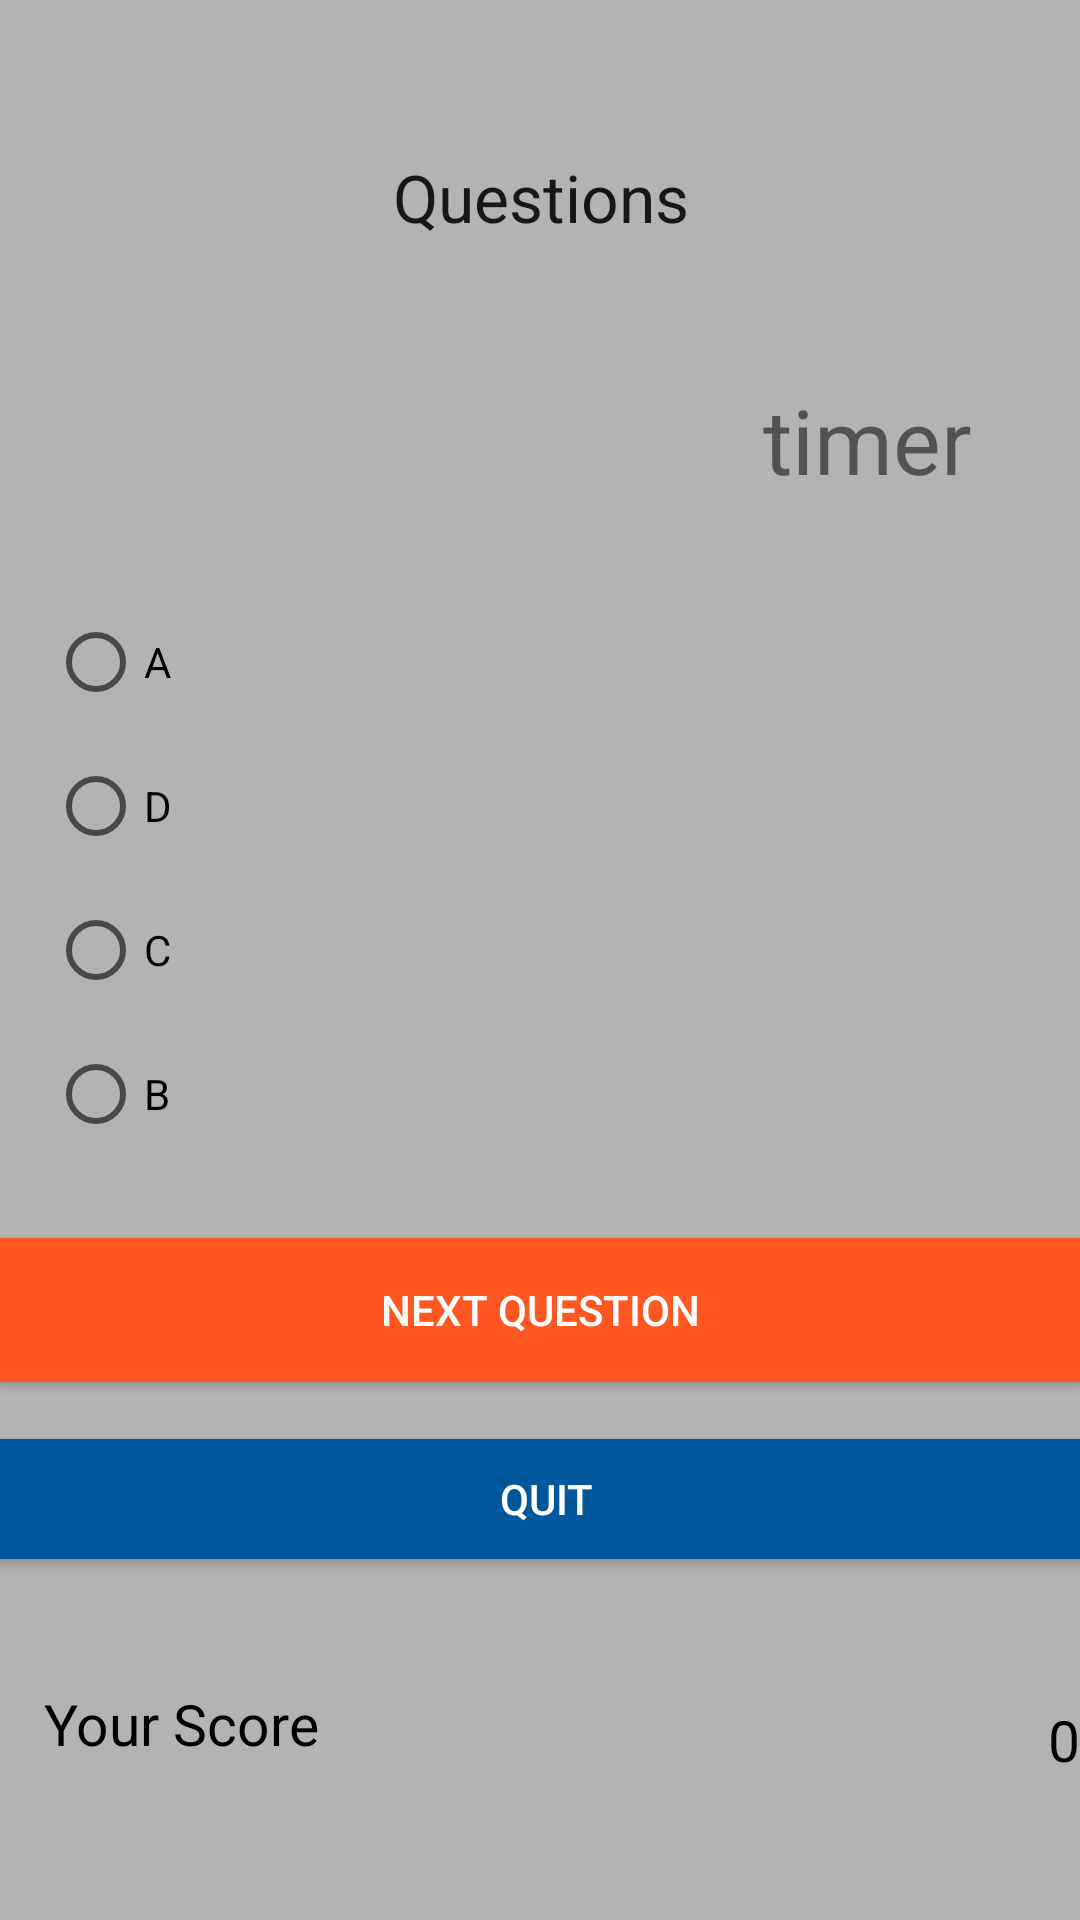

Write the Android layout XML for this screen, with the resource values it uses.
<!-- AndroidManifest.xml: application theme Theme.Quizappication -->
<!-- res/layout/activity_quiz.xml -->
<?xml version="1.0" encoding="utf-8"?>
<androidx.constraintlayout.widget.ConstraintLayout xmlns:android="http://schemas.android.com/apk/res/android"
    xmlns:app="http://schemas.android.com/apk/res-auto"
    xmlns:tools="http://schemas.android.com/tools"
    android:layout_width="match_parent"
    android:layout_height="match_parent"
    android:paddingLeft="@dimen/activity_horizontal_margin"
    android:paddingTop="@dimen/activity_vertical_margin"
    android:paddingRight="@dimen/activity_horizontal_margin"
    android:paddingBottom="@dimen/activity_vertical_margin"
    android:background="#b3b3b3"
    tools:context=".quizactivity">


    <TextView
        android:id="@+id/DispName"
        android:layout_width="262dp"
        android:layout_height="39dp"
        android:layout_alignParentStart="true"
        android:layout_alignParentLeft="true"
        android:layout_alignParentTop="true"
        android:textAppearance="?android:attr/textAppearanceLarge"
        android:textColor="@color/accent_material_light"
        android:textSize="30sp"
        app:layout_constraintEnd_toEndOf="parent"
        app:layout_constraintStart_toStartOf="parent"
        app:layout_constraintTop_toTopOf="parent" />

    <Button
        android:id="@+id/button3"
        android:layout_width="match_parent"
        android:layout_height="wrap_content"
        android:layout_below="@+id/answersgrp"
        android:layout_alignParentEnd="true"
        android:layout_alignParentRight="true"
        android:layout_marginTop="24dp"
        android:background="#FF5722"
        android:text="Next Question"
        android:textColor="#ffffff"
        app:layout_constraintEnd_toEndOf="parent"
        app:layout_constraintStart_toStartOf="parent"
        app:layout_constraintTop_toBottomOf="@+id/answersgrp" />

    <Button
        android:id="@+id/buttonquit"
        android:layout_width="383dp"
        android:layout_height="40dp"
        android:layout_below="@+id/button3"
        android:layout_alignParentEnd="true"
        android:layout_alignParentRight="true"
        android:layout_marginTop="12dp"
        android:background="#01579B"
        android:text="Quit"
        android:textColor="#ffffff"
        app:layout_constraintBottom_toBottomOf="parent"
        app:layout_constraintEnd_toEndOf="parent"
        app:layout_constraintHorizontal_bias="0.428"
        app:layout_constraintStart_toStartOf="parent"
        app:layout_constraintTop_toBottomOf="@+id/button3"
        app:layout_constraintVertical_bias="0.056" />

    <TextView
        android:id="@+id/tvque"
        android:layout_width="wrap_content"
        android:layout_height="wrap_content"
        android:layout_above="@+id/answersgrp"
        android:layout_alignParentStart="true"
        android:layout_alignParentLeft="true"
        android:layout_marginTop="12dp"
        android:gravity="center_horizontal"
        android:text="Questions"
        android:textAlignment="center"
        android:textAppearance="?android:attr/textAppearanceLarge"
        app:layout_constraintBottom_toTopOf="@+id/answersgrp"
        app:layout_constraintEnd_toEndOf="@+id/DispName"
        app:layout_constraintHorizontal_bias="0.503"
        app:layout_constraintStart_toStartOf="@+id/DispName"
        app:layout_constraintTop_toBottomOf="@+id/DispName"
        app:layout_constraintVertical_bias="0.0" />

    <TextView
        android:id="@+id/textView3"
        android:layout_width="wrap_content"
        android:layout_height="wrap_content"
        android:layout_alignParentLeft="true"
        android:layout_alignParentBottom="true"
        android:text="Your Score"
        android:textAppearance="@color/abc_background_cache_hint_selector_material_dark"
        android:textColor="#000000"
        android:textSize="19dp"
        app:layout_constraintBottom_toBottomOf="parent"
        app:layout_constraintEnd_toStartOf="@+id/textView4"
        app:layout_constraintHorizontal_bias="0.057"
        app:layout_constraintStart_toStartOf="parent"
        app:layout_constraintTop_toBottomOf="@+id/buttonquit"
        app:layout_constraintVertical_bias="0.445" />

    <TextView
        android:id="@+id/textView4"
        android:layout_width="wrap_content"
        android:layout_height="wrap_content"
        android:layout_alignParentRight="true"
        android:layout_alignParentBottom="true"
        android:gravity="center_horizontal"
        android:text="0"
        android:textAlignment="center"
        android:textAppearance="@color/abc_background_cache_hint_selector_material_dark"
        android:textColor="#000000"
        android:textSize="19dp"
        app:layout_constraintBottom_toBottomOf="parent"
        app:layout_constraintEnd_toEndOf="parent"
        app:layout_constraintTop_toBottomOf="@+id/buttonquit" />

    <RadioGroup
        android:id="@+id/answersgrp"
        android:layout_width="wrap_content"
        android:layout_height="wrap_content"
        android:layout_alignStart="@+id/DispName"
        android:layout_alignLeft="@+id/DispName"
        android:layout_centerVertical="true"
        android:layout_marginStart="16dp"
        android:layout_marginLeft="16dp"
        android:clickable="true"
        app:layout_constraintBottom_toBottomOf="parent"
        app:layout_constraintStart_toStartOf="parent"
        app:layout_constraintTop_toTopOf="parent"
        app:layout_constraintVertical_bias="0.439">

        <RadioButton
            android:id="@+id/radioButton"
            android:layout_width="wrap_content"
            android:layout_height="wrap_content"
            android:checked="false"
            android:text="A" />

        <RadioButton
            android:id="@+id/radioButton4"
            android:layout_width="wrap_content"
            android:layout_height="wrap_content"
            android:checked="false"
            android:text="D" />

        <RadioButton
            android:id="@+id/radioButton3"
            android:layout_width="wrap_content"
            android:layout_height="wrap_content"
            android:checked="false"
            android:text="C" />

        <RadioButton
            android:id="@+id/radioButton2"
            android:layout_width="wrap_content"
            android:layout_height="wrap_content"
            android:checked="false"
            android:text="B" />


    </RadioGroup>

    <TextView
        android:id="@+id/timer"
        android:layout_width="92dp"
        android:layout_height="43dp"
        android:text="timer"
        android:textSize="30dp"
        app:layout_constraintBottom_toTopOf="@+id/button3"
        app:layout_constraintEnd_toEndOf="parent"
        app:layout_constraintHorizontal_bias="0.933"
        app:layout_constraintStart_toEndOf="@+id/answersgrp"
        app:layout_constraintTop_toBottomOf="@+id/tvque"
        app:layout_constraintVertical_bias="0.159" />

</androidx.constraintlayout.widget.ConstraintLayout>
<!-- resources referenced by this layout -->
<resources>
  <style name="Theme.Quizappication" parent="Theme.MaterialComponents.DayNight.DarkActionBar">
          
          <item name="colorPrimary">@color/cardview_dark_background</item>
          <item name="colorPrimaryVariant">@color/purple_700</item>
          <item name="colorOnPrimary">@color/white</item>
          
          <item name="colorSecondary">@color/teal_200</item>
          <item name="colorSecondaryVariant">@color/teal_700</item>
          <item name="colorOnSecondary">@color/black</item>
          
          <item name="android:statusBarColor" tools:targetApi="l">?attr/colorPrimaryVariant</item>
          
      </style>
  <!-- not gathered from this repository: default colours our renderer supplied (Android Studio template values) -->
  <color name="purple_700">#FF3700B3</color>
  <color name="teal_200">#FF03DAC5</color>
  <color name="teal_700">#FF018786</color>
  <color name="black">#FF000000</color>
  <color name="white">#FFFFFFFF</color>
</resources>
